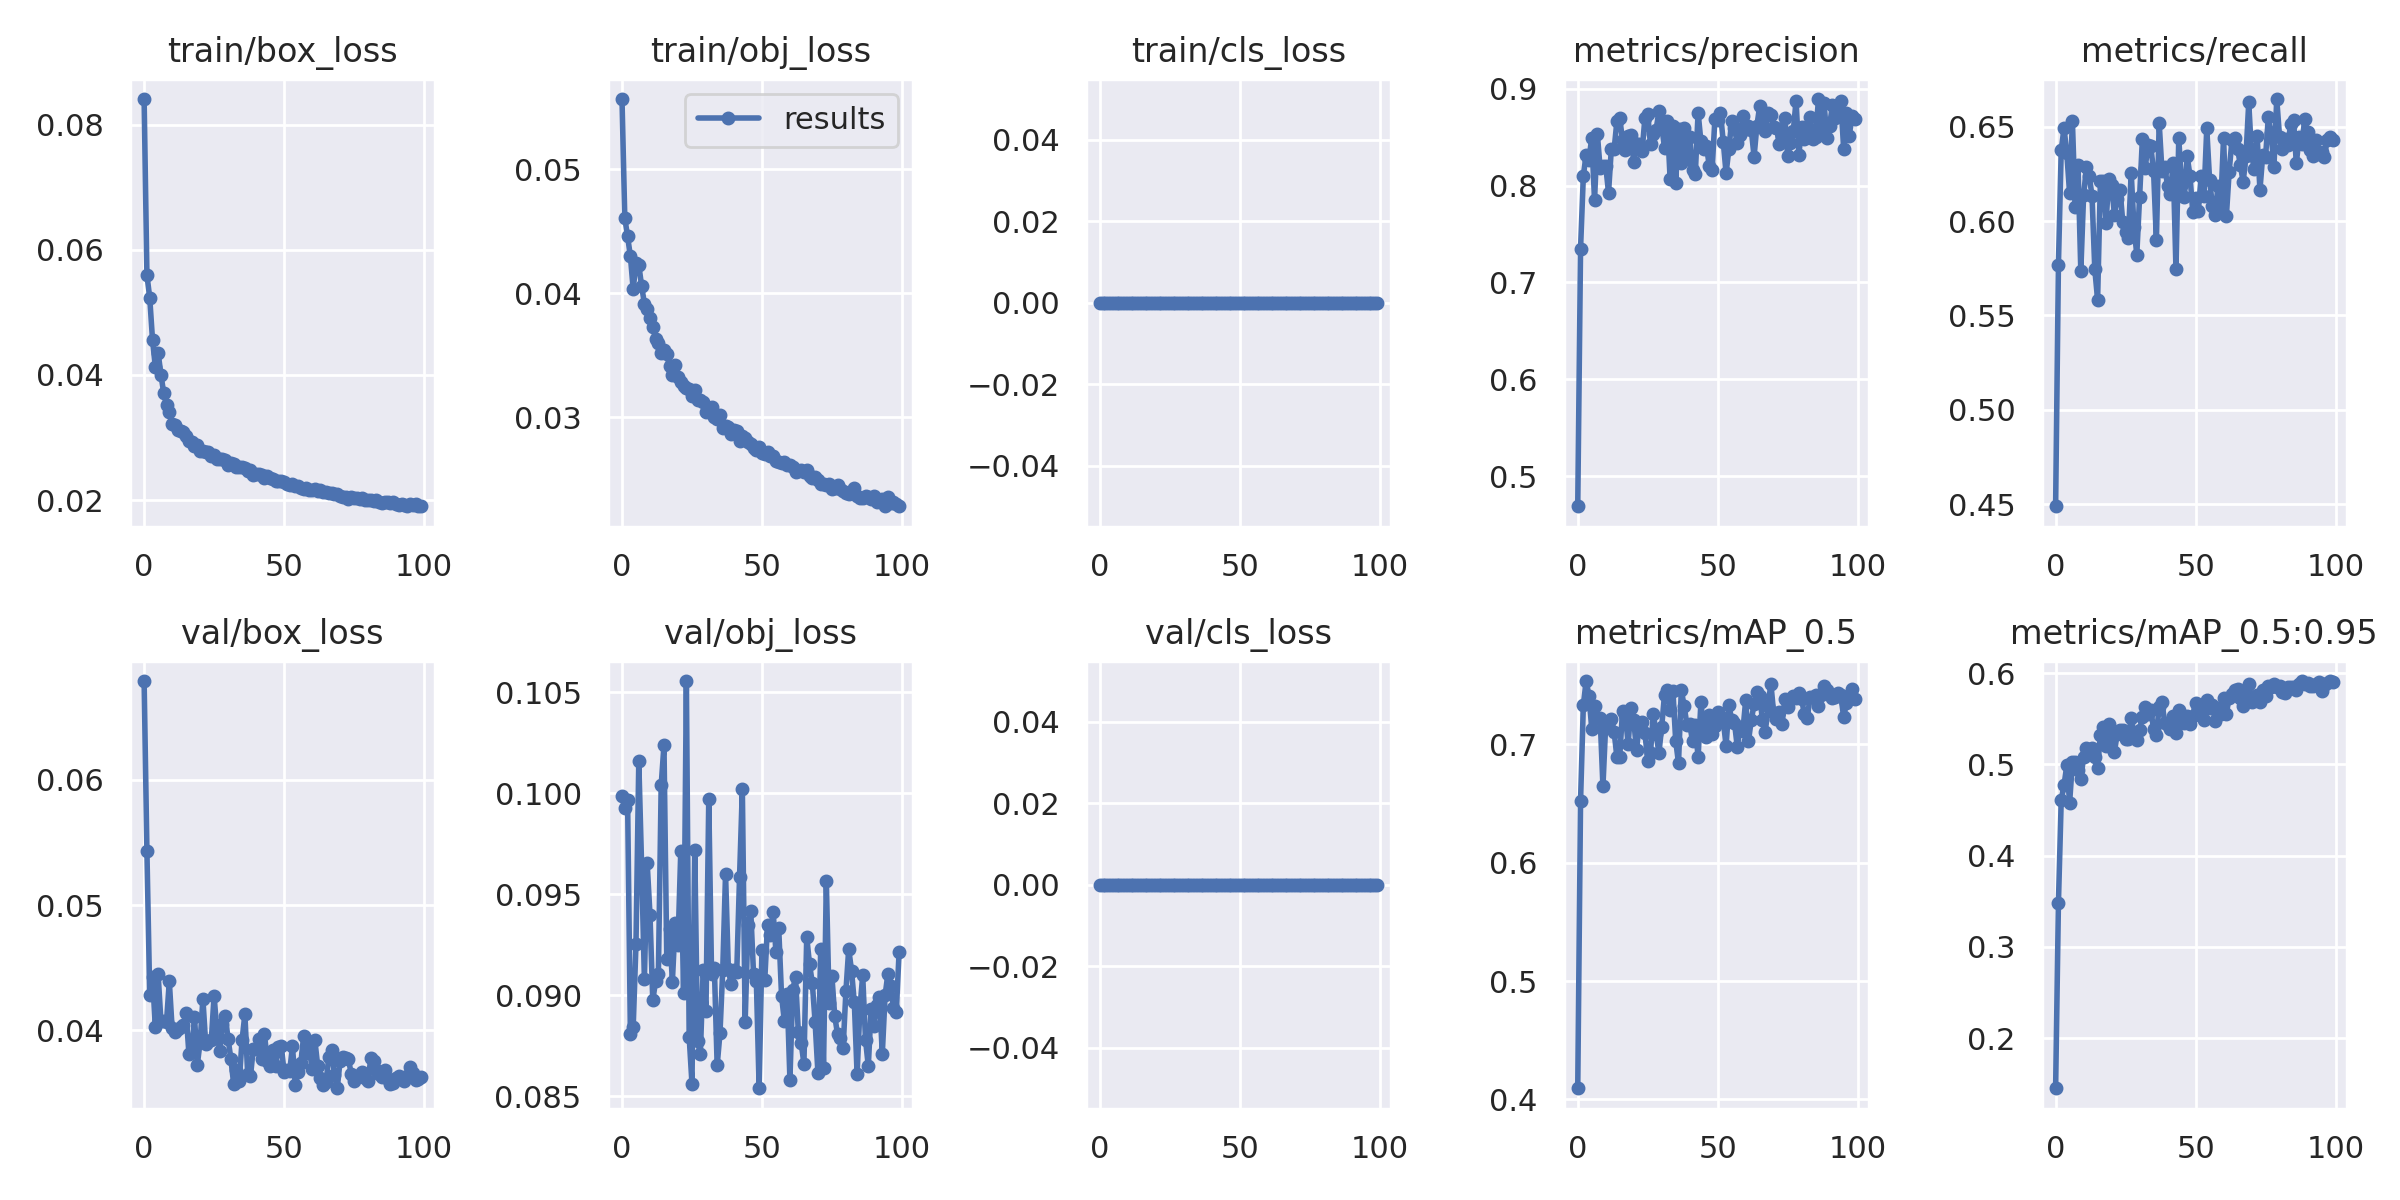

Values plotted in this chart, from the file beside it:
epoch, train/box_loss, train/obj_loss, train/cls_loss, metrics/precision, metrics/recall, metrics/mAP_0.5, metrics/mAP_0.5:0.95, val/box_loss, val/obj_loss, val/cls_loss, x/lr0, x/lr1, x/lr2
0, 0.08408, 0.05565, 0, 0.4691, 0.4489, 0.4095, 0.1451, 0.0679, 0.09985, 0, 0.00169, 0.00169, 0.08479
1, 0.05598, 0.04607, 0, 0.7347, 0.5768, 0.6522, 0.3477, 0.0543, 0.09924, 0, 0.003389, 0.003389, 0.06949
2, 0.05235, 0.04457, 0, 0.81, 0.6375, 0.7333, 0.4612, 0.04283, 0.09968, 0, 0.005085, 0.005085, 0.05418
3, 0.04562, 0.04299, 0, 0.832, 0.6492, 0.7536, 0.4772, 0.04429, 0.08808, 0, 0.006776, 0.006776, 0.03888
4, 0.04132, 0.04032, 0, 0.8266, 0.6359, 0.7413, 0.4992, 0.04028, 0.08842, 0, 0.00846, 0.00846, 0.02356
5, 0.04356, 0.04245, 0, 0.8493, 0.6146, 0.7134, 0.458, 0.0445, 0.09255, 0, 0.009945, 0.009945, 0.009945
6, 0.04006, 0.04229, 0, 0.7848, 0.6528, 0.7326, 0.5029, 0.04076, 0.1016, 0, 0.009945, 0.009945, 0.009945
7, 0.03712, 0.0406, 0, 0.8534, 0.6072, 0.7227, 0.5023, 0.04079, 0.09646, 0, 0.00992, 0.00992, 0.00992
8, 0.03521, 0.03917, 0, 0.8177, 0.6297, 0.7228, 0.494, 0.04069, 0.09083, 0, 0.009892, 0.009892, 0.009892
9, 0.03412, 0.03877, 0, 0.8206, 0.5735, 0.6646, 0.4843, 0.04392, 0.09653, 0, 0.009859, 0.009859, 0.009859
10, 0.0321, 0.03799, 0, 0.8203, 0.6137, 0.7176, 0.5085, 0.04017, 0.09398, 0, 0.009821, 0.009821, 0.009821
11, 0.03201, 0.03731, 0, 0.7925, 0.6284, 0.7202, 0.5184, 0.03986, 0.08975, 0, 0.00978, 0.00978, 0.00978
12, 0.03118, 0.03634, 0, 0.8377, 0.6239, 0.7218, 0.5135, 0.04011, 0.0907, 0, 0.009734, 0.009734, 0.009734
13, 0.03097, 0.03597, 0, 0.8373, 0.6135, 0.7106, 0.5183, 0.04031, 0.09106, 0, 0.009684, 0.009684, 0.009684
14, 0.03085, 0.03515, 0, 0.8666, 0.5744, 0.6891, 0.5084, 0.04043, 0.1004, 0, 0.00963, 0.00963, 0.00963
15, 0.03021, 0.03547, 0, 0.8693, 0.5584, 0.6898, 0.4962, 0.04141, 0.1024, 0, 0.009572, 0.009572, 0.009572
16, 0.02941, 0.0351, 0, 0.847, 0.6211, 0.7285, 0.5325, 0.03814, 0.09181, 0, 0.00951, 0.00951, 0.00951
17, 0.02925, 0.03411, 0, 0.8368, 0.6214, 0.7251, 0.5412, 0.03838, 0.09326, 0, 0.009443, 0.009443, 0.009443
18, 0.02868, 0.03338, 0, 0.8509, 0.5992, 0.7007, 0.5206, 0.04109, 0.09068, 0, 0.009373, 0.009373, 0.009373
19, 0.02879, 0.03422, 0, 0.852, 0.6222, 0.7306, 0.5447, 0.03724, 0.09356, 0, 0.0093, 0.0093, 0.0093
20, 0.0279, 0.03324, 0, 0.8244, 0.6192, 0.7205, 0.5325, 0.03908, 0.09249, 0, 0.009222, 0.009222, 0.009222
21, 0.02788, 0.03283, 0, 0.8433, 0.6035, 0.6952, 0.5138, 0.04252, 0.09713, 0, 0.009141, 0.009141, 0.009141
22, 0.02766, 0.03253, 0, 0.8425, 0.6115, 0.7184, 0.5333, 0.03893, 0.09012, 0, 0.009056, 0.009056, 0.009056
23, 0.02763, 0.03234, 0, 0.8357, 0.6167, 0.7186, 0.5383, 0.0392, 0.1056, 0, 0.008967, 0.008967, 0.008967
24, 0.02706, 0.03225, 0, 0.8698, 0.5994, 0.7096, 0.5377, 0.03921, 0.08794, 0, 0.008875, 0.008875, 0.008875
25, 0.02721, 0.03172, 0, 0.8734, 0.5943, 0.6863, 0.5277, 0.04278, 0.08563, 0, 0.00878, 0.00878, 0.00878
26, 0.02649, 0.03223, 0, 0.8433, 0.5913, 0.6932, 0.5278, 0.03993, 0.09721, 0, 0.008682, 0.008682, 0.008682
27, 0.02664, 0.03137, 0, 0.8529, 0.6257, 0.726, 0.5508, 0.03837, 0.08772, 0, 0.00858, 0.00858, 0.00858
28, 0.0265, 0.03136, 0, 0.8576, 0.5968, 0.709, 0.5343, 0.04049, 0.08711, 0, 0.008476, 0.008476, 0.008476
29, 0.02633, 0.03127, 0, 0.8767, 0.5823, 0.6928, 0.5266, 0.04114, 0.09125, 0, 0.008368, 0.008368, 0.008368
30, 0.02567, 0.03046, 0, 0.8614, 0.6126, 0.7151, 0.5382, 0.03933, 0.08923, 0, 0.008258, 0.008258, 0.008258
31, 0.02588, 0.03072, 0, 0.839, 0.6435, 0.7421, 0.5522, 0.03772, 0.09969, 0, 0.008145, 0.008145, 0.008145
32, 0.0258, 0.0308, 0, 0.8664, 0.628, 0.746, 0.5631, 0.03571, 0.09103, 0, 0.008029, 0.008029, 0.008029
33, 0.02528, 0.03, 0, 0.8068, 0.6404, 0.7292, 0.5548, 0.03688, 0.09136, 0, 0.007911, 0.007911, 0.007911
34, 0.02526, 0.02983, 0, 0.8618, 0.6397, 0.7454, 0.5601, 0.03598, 0.08653, 0, 0.007791, 0.007791, 0.007791
35, 0.02526, 0.03019, 0, 0.8031, 0.6264, 0.703, 0.5389, 0.03925, 0.08811, 0, 0.007668, 0.007668, 0.007668
36, 0.0252, 0.02914, 0, 0.8581, 0.5898, 0.6843, 0.5325, 0.0413, 0.09127, 0, 0.007543, 0.007543, 0.007543
37, 0.02472, 0.02933, 0, 0.8229, 0.652, 0.7458, 0.5634, 0.03649, 0.09601, 0, 0.007416, 0.007416, 0.007416
38, 0.02481, 0.0292, 0, 0.8595, 0.6264, 0.7328, 0.5684, 0.03634, 0.09127, 0, 0.007287, 0.007287, 0.007287
39, 0.02408, 0.02869, 0, 0.8272, 0.6289, 0.7168, 0.5452, 0.03855, 0.09054, 0, 0.007157, 0.007157, 0.007157
40, 0.02425, 0.02895, 0, 0.8503, 0.6185, 0.7175, 0.5433, 0.03849, 0.09123, 0, 0.007024, 0.007024, 0.007024
41, 0.02423, 0.02891, 0, 0.8155, 0.6146, 0.7026, 0.5389, 0.03936, 0.09114, 0, 0.006891, 0.006891, 0.006891
42, 0.02396, 0.02812, 0, 0.8119, 0.6306, 0.7166, 0.5529, 0.0377, 0.09585, 0, 0.006756, 0.006756, 0.006756
43, 0.02355, 0.02851, 0, 0.8753, 0.5744, 0.689, 0.5349, 0.03972, 0.1002, 0, 0.006619, 0.006619, 0.006619
44, 0.02388, 0.0283, 0, 0.8456, 0.6438, 0.7355, 0.5602, 0.03754, 0.08867, 0, 0.006482, 0.006482, 0.006482
45, 0.02346, 0.02804, 0, 0.8381, 0.6194, 0.7135, 0.5537, 0.0372, 0.09346, 0, 0.006343, 0.006343, 0.006343
46, 0.02332, 0.02784, 0, 0.8406, 0.613, 0.706, 0.5451, 0.03845, 0.09418, 0, 0.006204, 0.006204, 0.006204
47, 0.02305, 0.02754, 0, 0.8199, 0.6343, 0.7247, 0.5536, 0.03714, 0.09105, 0, 0.006064, 0.006064, 0.006064
48, 0.02307, 0.02736, 0, 0.8158, 0.6241, 0.7089, 0.5444, 0.03869, 0.09072, 0, 0.005923, 0.005923, 0.005923
49, 0.02304, 0.02763, 0, 0.8685, 0.6048, 0.7153, 0.5534, 0.0388, 0.0854, 0, 0.005783, 0.005783, 0.005783
50, 0.02287, 0.02711, 0, 0.8675, 0.6123, 0.7278, 0.5671, 0.0367, 0.09223, 0, 0.005641, 0.005641, 0.005641
51, 0.02263, 0.02704, 0, 0.8746, 0.6056, 0.724, 0.5609, 0.03683, 0.09075, 0, 0.0055, 0.0055, 0.0055
52, 0.02249, 0.02717, 0, 0.8448, 0.6239, 0.72, 0.5577, 0.03674, 0.09349, 0, 0.005359, 0.005359, 0.005359
53, 0.02251, 0.02688, 0, 0.8127, 0.613, 0.6988, 0.5487, 0.03873, 0.09297, 0, 0.005217, 0.005217, 0.005217
54, 0.02225, 0.0269, 0, 0.8376, 0.6491, 0.7332, 0.5708, 0.03568, 0.09413, 0, 0.005077, 0.005077, 0.005077
55, 0.02223, 0.02651, 0, 0.8668, 0.622, 0.7207, 0.5615, 0.03664, 0.09216, 0, 0.004936, 0.004936, 0.004936
56, 0.0219, 0.02643, 0, 0.8598, 0.6082, 0.7183, 0.5654, 0.0374, 0.0933, 0, 0.004796, 0.004796, 0.004796
57, 0.02174, 0.02634, 0, 0.8437, 0.6034, 0.6979, 0.548, 0.03957, 0.08998, 0, 0.004657, 0.004657, 0.004657
58, 0.02189, 0.02637, 0, 0.8518, 0.6186, 0.7147, 0.5615, 0.03821, 0.08873, 0, 0.004518, 0.004518, 0.004518
59, 0.02156, 0.02616, 0, 0.8716, 0.6085, 0.7115, 0.5558, 0.03859, 0.09006, 0, 0.004381, 0.004381, 0.004381
... 40 more rows
